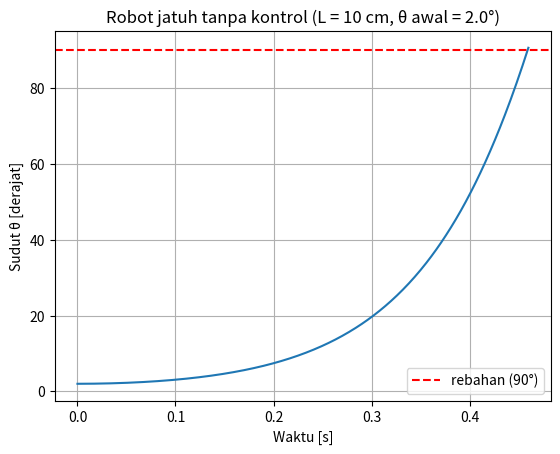

Recreate this plot in Python.
"""
Simulasi 1: Robot jatuh (pendulum terbalik) — TANPA kontrol.

Tujuan: melihat seberapa cepat robot jatuh kalau tidak ada PID.
Model : alpha = (g / L) * sin(theta)       <- rumus yang sudah kita turunkan
Metode: integrasi Euler (waktu dipotong jadi langkah kecil dt)
"""

import math
import matplotlib.pyplot as plt

# ---------------------------------------------------------------
# 1. PARAMETER ROBOT  (hasil desain kamu sendiri)
# ---------------------------------------------------------------
g = 9.81            # percepatan gravitasi [m/s^2]
L = 0.10            # tinggi titik berat dari poros roda [m]  -> tahap 2

# ---------------------------------------------------------------
# 2. PARAMETER SIMULASI
# ---------------------------------------------------------------
dt = 0.001          # langkah waktu [s]  (1 ms)
t_max = 3.0         # batas waktu simulasi [s], biar loop pasti berhenti

# ---------------------------------------------------------------
# 3. KONDISI AWAL
# ---------------------------------------------------------------
theta = math.radians(2.0)   # sudut awal 2 derajat -> HARUS radian untuk math.sin
omega = 0.0                 # kecepatan sudut awal [rad/s] (diam)
t = 0.0                     # waktu [s]

# list untuk menyimpan riwayat, supaya bisa diplot
t_list = []
theta_list = []

# ---------------------------------------------------------------
# 4. LOOP SIMULASI (Euler)
# ---------------------------------------------------------------
while t < t_max:
    # simpan keadaan sekarang (sudut disimpan dalam derajat biar gampang dibaca)
    t_list.append(t)
    theta_list.append(math.degrees(theta))

    # robot dianggap sudah jatuh kalau miring lebih dari 90 derajat
    if abs(theta) > math.radians(90):
        break

    # --- fisika ---
    alpha = (g / L) * math.sin(theta)   # percepatan sudut  [rad/s^2]

    # --- TODO (simulasi 2): di sinilah nanti PID masuk! ---
    # PID akan menghasilkan "koreksi" yang melawan alpha,
    # supaya theta kembali ke 0. Untuk sekarang: tidak ada kontrol.

    # --- update keadaan (Euler) ---
    omega = omega + alpha * dt          # kecepatan sudut bertambah
    theta = theta + omega * dt          # sudut bertambah
    t = t + dt                          # waktu maju

# ---------------------------------------------------------------
# 5. HASIL
# ---------------------------------------------------------------
print(f"Sudut awal     : {theta_list[0]:.1f} derajat")
print(f"L              : {L*100:.0f} cm")
print(f"Waktu jatuh    : {t:.3f} detik (sampai 90 derajat)")
print(f"Skala waktu √(L/g): {math.sqrt(L/g):.3f} detik")

plt.plot(t_list, theta_list)
plt.axhline(90, color="red", linestyle="--", label="rebahan (90°)")
plt.xlabel("Waktu [s]")
plt.ylabel("Sudut θ [derajat]")
plt.title(f"Robot jatuh tanpa kontrol (L = {L*100:.0f} cm, θ awal = {theta_list[0]:.1f}°)")
plt.grid(True)
plt.legend()
plt.show()
